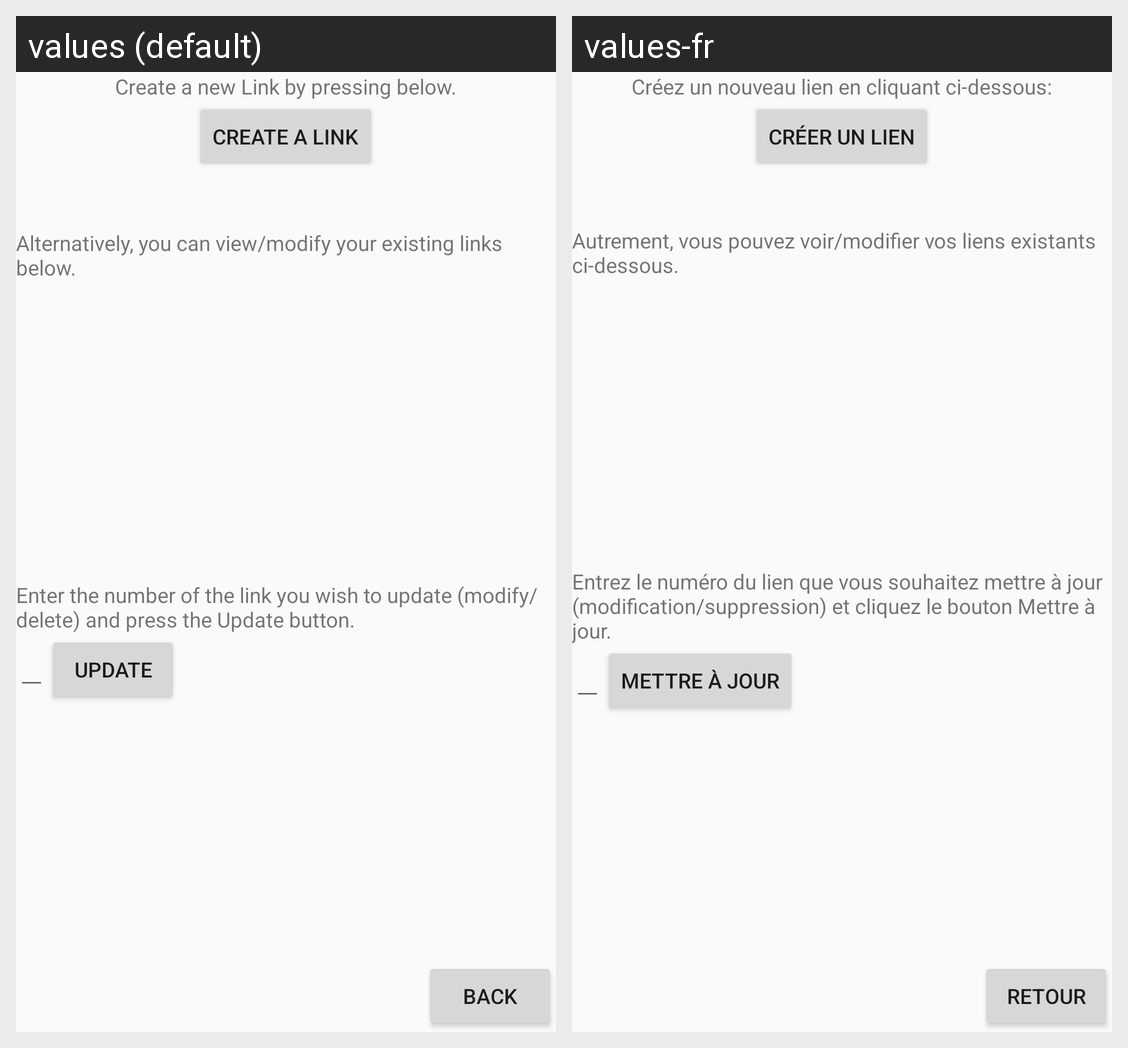

Locale-by-locale string values for the Android screen shown in this grid:
Android screen res/layout/content_control_panel.xml rendered under 2 locales, left to right: values (default), values-fr. Device: Nexus 5 (rendered at 1080×1920; each locale shown at half size, 540×960, under a caption strip naming it); theme AppTheme.
Strings drawn on this screen, with the default value and each locale's value (text and hints the layout hard-codes, and strings that could not be matched under every locale, appear in the picture but are not listed):

lpc2_intro_create
  values: Create a new Link by pressing below.
  values-fr: Créez un nouveau lien en cliquant ci-dessous:

lpc2_button_create_link
  values: Create a Link
  values-fr: Créer un lien

lpc2_intro_modify
  values: Alternatively, you can view/modify your existing links below.
  values-fr: Autrement, vous pouvez voir/modifier vos liens existants ci-dessous.

lpc2_intro_modify2
  values: Enter the number of the link you wish to update (modify/delete) and press the Update button.
  values-fr: Entrez le numéro du lien que vous souhaitez mettre à jour (modification/suppression) et cliquez le bouton Mettre à jour.

lpc2_update_button
  values: Update
  values-fr: Mettre à jour

button_back
  values: Back
  values-fr: Retour
